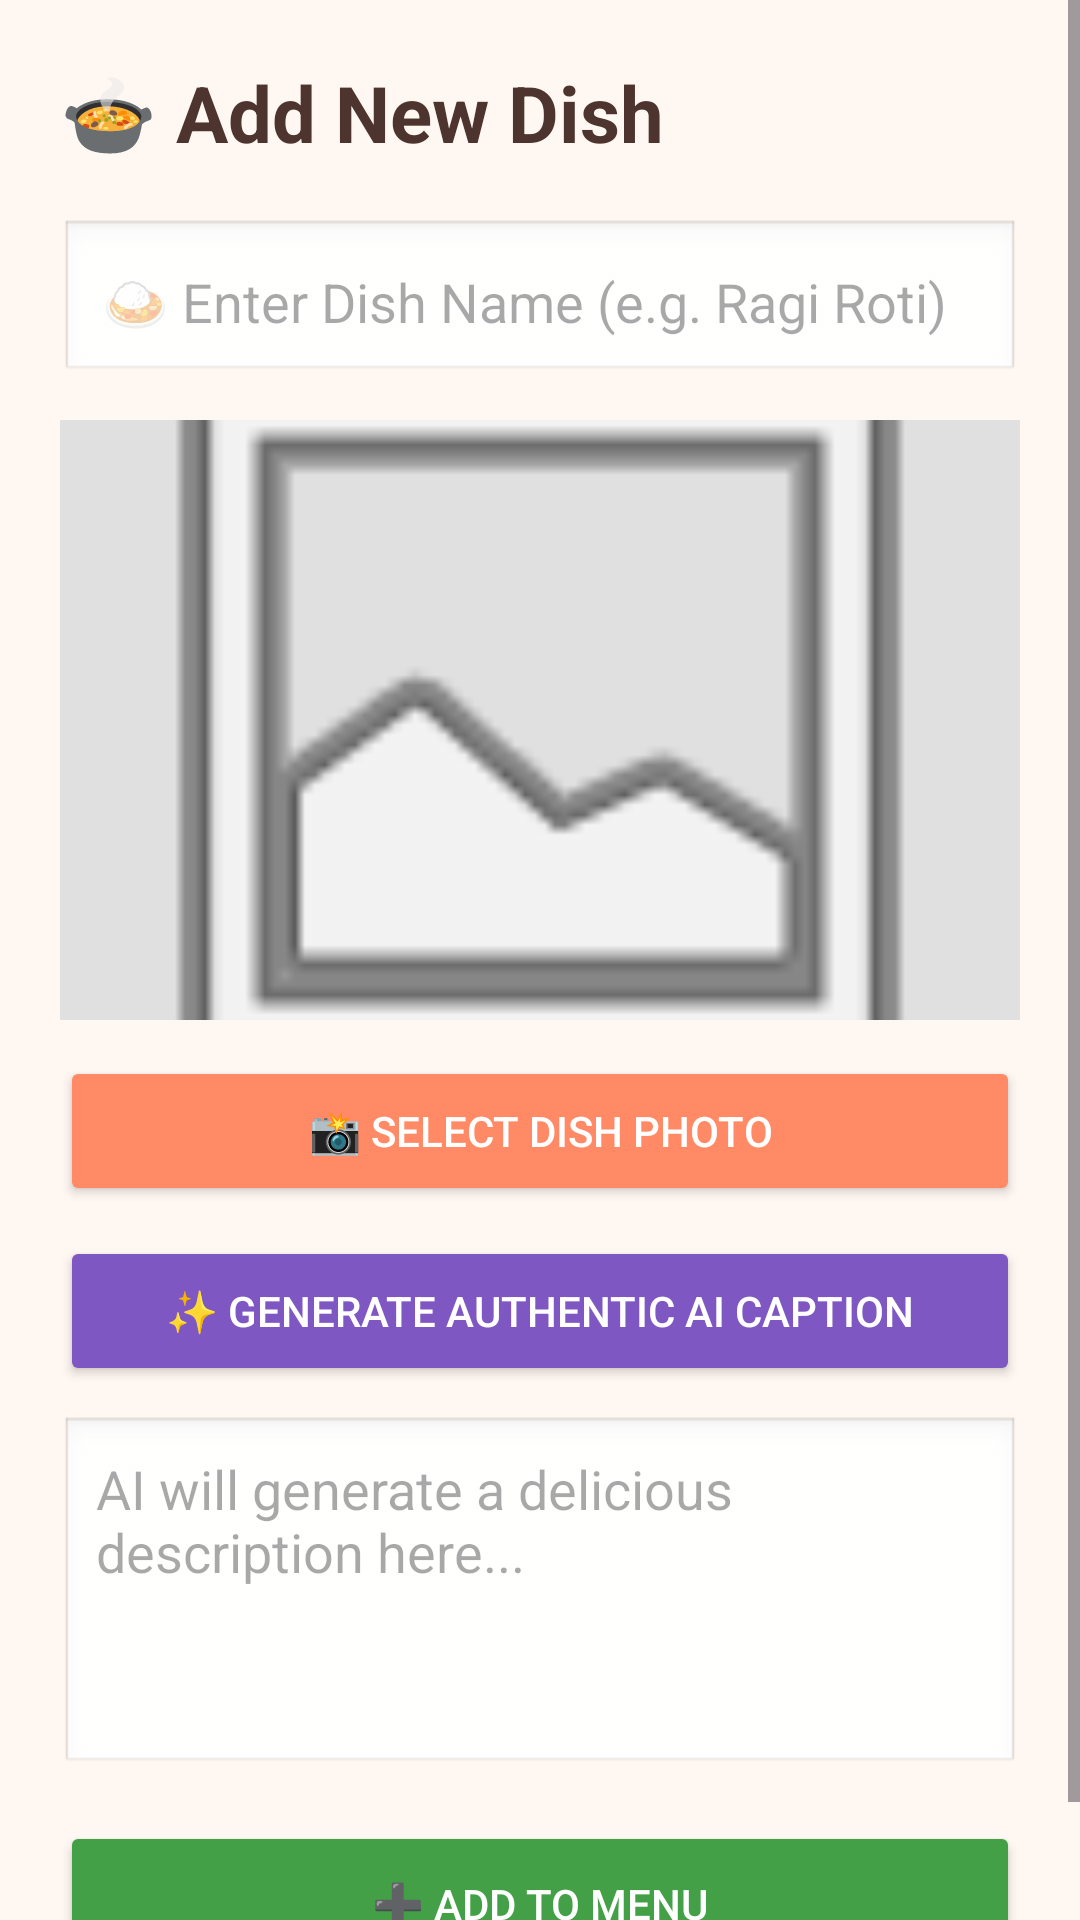

Android layout source for this screen:
<!-- AndroidManifest.xml: application theme Theme.NammaHomeStay -->
<!-- res/layout/activity_add_dish.xml -->
<?xml version="1.0" encoding="utf-8"?>
<ScrollView xmlns:android="http://schemas.android.com/apk/res/android"
    android:layout_width="match_parent"
    android:layout_height="match_parent"
    android:background="#FFF7F2">

    <LinearLayout
        android:layout_width="match_parent"
        android:layout_height="wrap_content"
        android:orientation="vertical"
        android:padding="20dp">

        
        <TextView
            android:id="@+id/tvTitle"
            android:layout_width="wrap_content"
            android:layout_height="wrap_content"
            android:text="🍲 Add New Dish"
            android:textSize="26sp"
            android:textStyle="bold"
            android:textColor="#4E342E"
            android:layout_marginBottom="18dp"/>

        
        <EditText
            android:id="@+id/dishName"
            android:layout_width="match_parent"
            android:layout_height="55dp"
            android:hint="🍛 Enter Dish Name (e.g. Ragi Roti)"
            android:padding="14dp"
            android:background="@android:drawable/edit_text"
            android:layout_marginBottom="12dp"/>

        
        <ImageView
            android:id="@+id/dishImage"
            android:layout_width="match_parent"
            android:layout_height="200dp"
            android:scaleType="centerCrop"
            android:background="#E0E0E0"
            android:src="@android:drawable/ic_menu_gallery"
            android:layout_marginBottom="12dp"/>

        
        <Button
            android:id="@+id/uploadDishBtn"
            android:layout_width="match_parent"
            android:layout_height="50dp"
            android:text="📸 Select Dish Photo"
            android:textColor="#FFFFFF"
            android:backgroundTint="#FF8A65"/>

        
        <Button
            android:id="@+id/generateBtn"
            android:layout_width="match_parent"
            android:layout_height="50dp"
            android:text="✨ Generate Authentic AI Caption"
            android:textColor="#FFFFFF"
            android:backgroundTint="#7E57C2"
            android:layout_marginTop="10dp"/>

        
        <EditText
            android:id="@+id/descriptionText"
            android:layout_width="match_parent"
            android:layout_height="120dp"
            android:hint="AI will generate a delicious description here..."
            android:gravity="top"
            android:padding="12dp"
            android:background="@android:drawable/edit_text"
            android:layout_marginTop="10dp"/>

        
        <Button
            android:id="@+id/addDishBtn"
            android:layout_width="match_parent"
            android:layout_height="55dp"
            android:text="➕ Add to Menu"
            android:textColor="#FFFFFF"
            android:backgroundTint="#43A047"
            android:layout_marginTop="15dp"/>

    </LinearLayout>

</ScrollView>
<!-- resources referenced by this layout -->
<resources>
  <style name="Theme.NammaHomeStay" parent="Base.Theme.NammaHomeStay" />
  <style name="Base.Theme.NammaHomeStay" parent="Theme.Material3.DayNight.NoActionBar">
          
          <item name="colorPrimary">@color/primary_brown</item>
          <item name="colorOnPrimary">@color/white</item>
          <item name="colorPrimaryContainer">@color/surface_cream</item>
          <item name="colorOnPrimaryContainer">@color/text_dark_brown</item>
  
          <item name="colorSecondary">@color/secondary_green</item>
          <item name="colorOnSecondary">@color/white</item>
  
          <item name="colorTertiary">@color/accent_purple</item>
          <item name="colorOnTertiary">@color/white</item>
  
          <item name="android:windowBackground">@color/warm_background</item>
          <item name="android:statusBarColor">@color/warm_background</item>
          <item name="android:windowLightStatusBar">true</item>
      </style>
  <color name="primary_brown">#5D4037</color>
  <color name="white">#FFFFFFFF</color>
  <color name="surface_cream">#FDF2E9</color>
  <color name="text_dark_brown">#3E2723</color>
  <color name="secondary_green">#43A047</color>
  <color name="accent_purple">#7E57C2</color>
  <color name="warm_background">#FFF8F2</color>
</resources>
